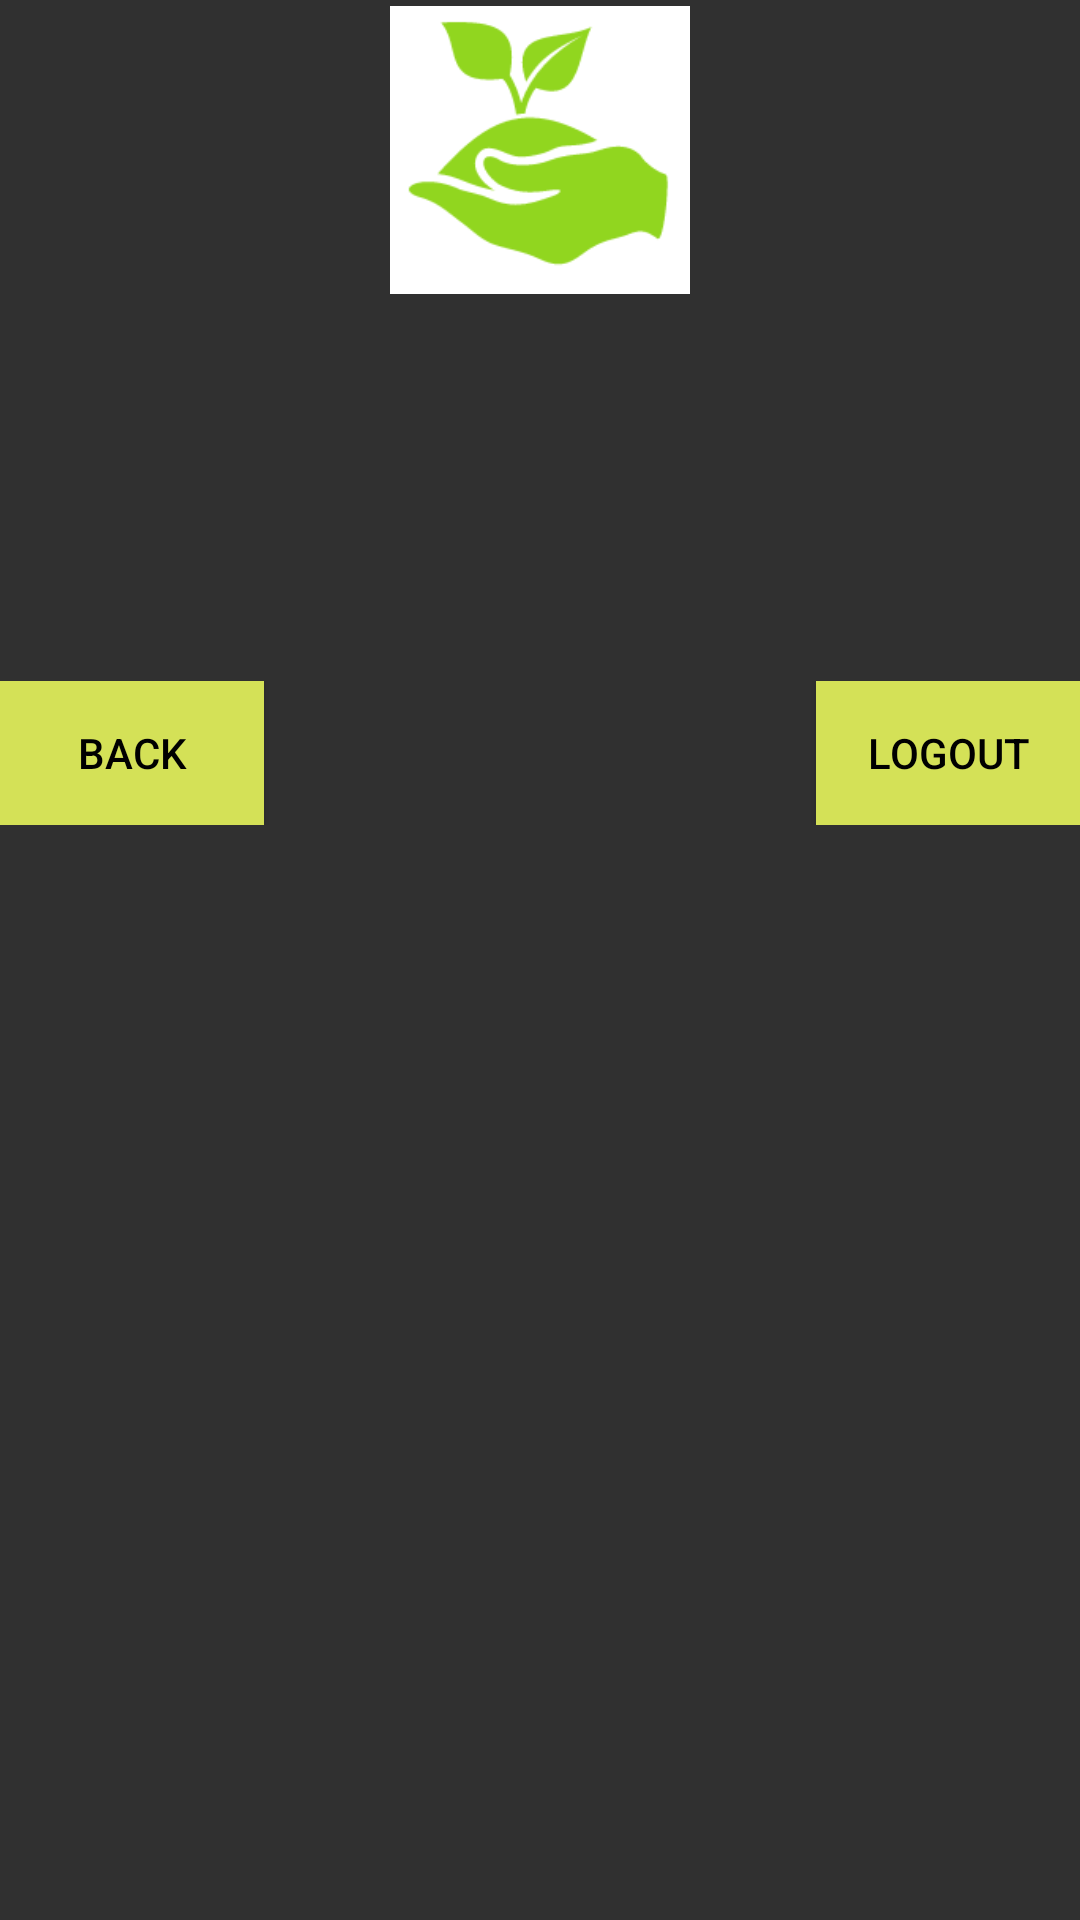

The Android layout XML behind this screen, and the referenced resources:
<!-- AndroidManifest.xml: application theme AppTheme -->
<!-- res/layout/activity_view_user.xml -->
<?xml version="1.0" encoding="utf-8"?>
<LinearLayout xmlns:android="http://schemas.android.com/apk/res/android"
    xmlns:app="http://schemas.android.com/apk/res-auto"
    xmlns:tools="http://schemas.android.com/tools"
    android:layout_width="match_parent"
    android:layout_height="match_parent"
    android:orientation="vertical"
    android:weightSum="1"
    tools:context="com.example.android.capstone_project.Data.viewUser">

    <ImageView
        android:id="@+id/logo"
        android:layout_width="100dp"
        android:layout_height="100dp"
        android:layout_gravity="center"
        android:contentDescription="@null"
        android:src="@drawable/logo" />

    <TextView
        android:id="@+id/user_id"
        android:layout_width="match_parent"
        android:layout_height="wrap_content"
        android:layout_marginTop="@dimen/activity_horizontal_margin"
        android:textStyle="bold" />

    <TextView
        android:id="@+id/email"
        android:layout_width="match_parent"
        android:layout_height="wrap_content"
        android:layout_marginTop="@dimen/activity_horizontal_margin"
        android:textStyle="bold" />

    <TextView
        android:id="@+id/displayed_name"
        android:layout_width="match_parent"
        android:layout_height="wrap_content"
        android:layout_marginTop="@dimen/activity_horizontal_margin"
        android:textStyle="bold" />


    <RelativeLayout
        android:layout_width="wrap_content"
        android:layout_height="wrap_content"
        android:layout_marginTop="70dp"
        android:weightSum="1">

        <Button
            android:id="@+id/back"
            android:layout_width="wrap_content"
            android:layout_height="wrap_content"
            android:background="#D4E157"
            android:text="Back"
            android:textColor="@color/black" />


        <Button
            android:id="@+id/logout"
            android:layout_width="wrap_content"
            android:layout_height="wrap_content"
            android:layout_alignParentEnd="true"
            android:layout_alignParentTop="true"
            android:layout_marginLeft="130dp"
            android:layout_marginStart="147dp"
            android:background="#D4E157"
            android:textColor="@color/black"
            android:text="LogOut" />
    </RelativeLayout>

</LinearLayout>
<!-- resources referenced by this layout -->
<resources>
  <color name="black">#000000</color>
  <!-- drawable logo: png bitmap (drawable, 3627 bytes) -->
  <style name="AppTheme" parent="Theme.AppCompat">
          
          <item name="colorPrimary">@color/colorPrimary</item>
          <item name="colorPrimaryDark">@color/colorPrimaryDark</item>
          <item name="colorAccent">@color/colorAccent</item>
      </style>
  <color name="colorPrimary">#336600</color>
  <color name="colorPrimaryDark">#303F9F</color>
  <color name="colorAccent">#FF4081</color>
</resources>
